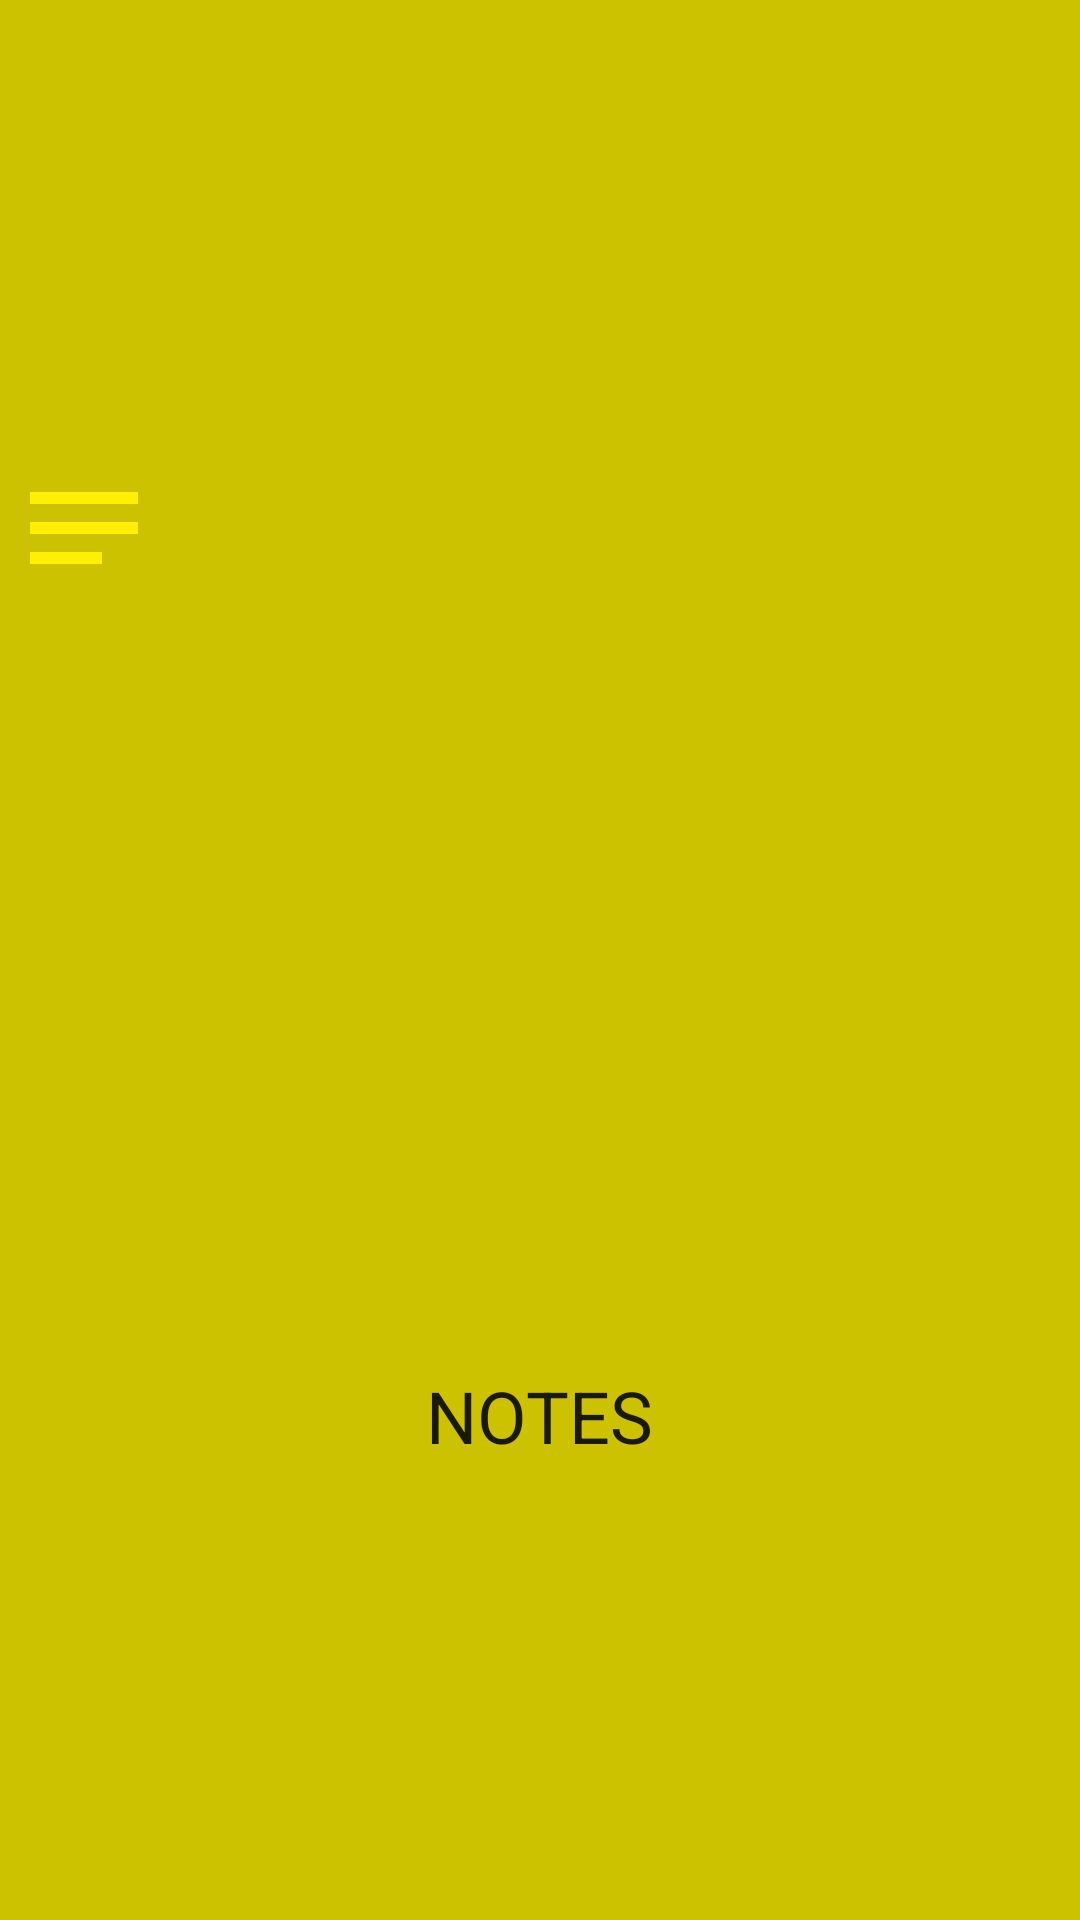

Produce the Android XML layout that renders to this screen, including the resource entries it uses.
<!-- AndroidManifest.xml: application theme Base.Theme.MyNotes -->
<!-- res/layout/top_bar.xml -->
<?xml version="1.0" encoding="utf-8"?>
<RelativeLayout xmlns:android="http://schemas.android.com/apk/res/android"
    xmlns:app="http://schemas.android.com/apk/res-auto"
    android:layout_width="match_parent"
    android:layout_height="50dp"
    android:gravity="center_vertical"
    android:background="@drawable/rect"
    android:backgroundTint="@color/primaryItemBG">

    <ImageView
        android:id="@+id/IVNoteTopBar"
        android:layout_width="wrap_content"
        android:layout_height="wrap_content"
        android:layout_alignParentStart="true"
        android:paddingStart="4dp"
        android:paddingEnd="0dp"
        android:src="@drawable/note_vector" />

    <TextView
        android:layout_width="wrap_content"
        android:layout_height="wrap_content"
        android:layout_centerInParent="true"
        android:text="@string/notes"
        android:textSize="24sp" />

    <ImageButton
        android:id="@+id/IBMenu"
        android:layout_width="wrap_content"
        android:layout_height="wrap_content"
        android:layout_alignParentEnd="true"
        android:background="@color/transparent"
        android:contentDescription="@string/menu"
        android:src="@drawable/menu_vector" />
</RelativeLayout>
<!-- resources referenced by this layout -->
<resources>
  <color name="primaryItemBG">#fffcde</color>
  <color name="transparent">#00FFFFFF</color>
  <!-- drawable note_vector (drawable) -->
  <vector android:autoMirrored="true" android:height="48dp"
      android:tint="#000000" android:viewportHeight="24"
      android:viewportWidth="24" android:width="48dp" xmlns:android="http://schemas.android.com/apk/res/android">
      <path android:fillColor="@android:color/white" android:pathData="M3,18h12v-2L3,16v2zM3,6v2h18L21,6L3,6zM3,13h18v-2L3,11v2z"/>
  </vector>
  <string name="menu">MENU</string>
  <string name="notes">NOTES</string>
  <style name="Base.Theme.MyNotes" parent="Theme.Material3.DayNight.NoActionBar">
          <item name="colorPrimary">@color/primary</item>
          <item name="colorPrimaryDark">@color/primaryVer</item>
          <item name="colorOnPrimary">@color/primaryText</item>
          <item name="android:textColorPrimary">@color/primaryText</item>
          <item name="colorAccent">@color/primary</item>
          <item name="android:textColor">@color/primaryText</item>
          <item name="backgroundTint">@color/primaryItemBG</item>
          <item name="android:backgroundTint">@color/primaryBG</item>
          <item name="android:textColorHint">@color/primaryText50</item>
          <item name="tint">@color/primary</item>
          <item name="cardBackgroundColor">@color/primaryItemBG</item>
      </style>
  <color name="primary">#ffef00</color>
  <color name="primaryVer">#ebdb37</color>
  <color name="primaryText">#1a1a00</color>
  <color name="primaryBG">#cdc200</color>
  <color name="primaryText50">#801A1A00</color>
</resources>
